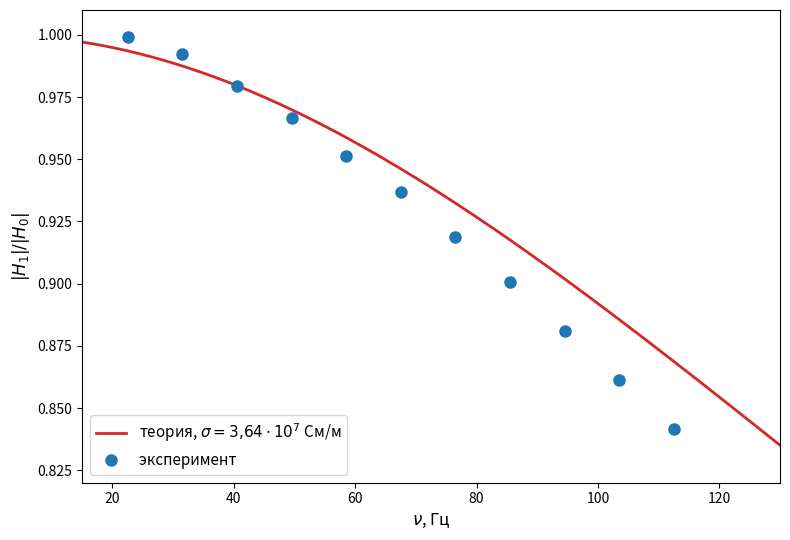
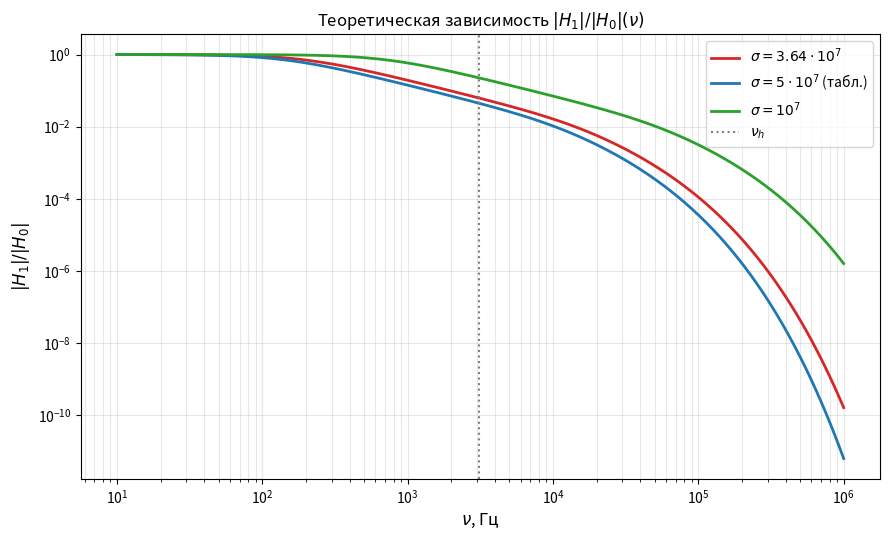
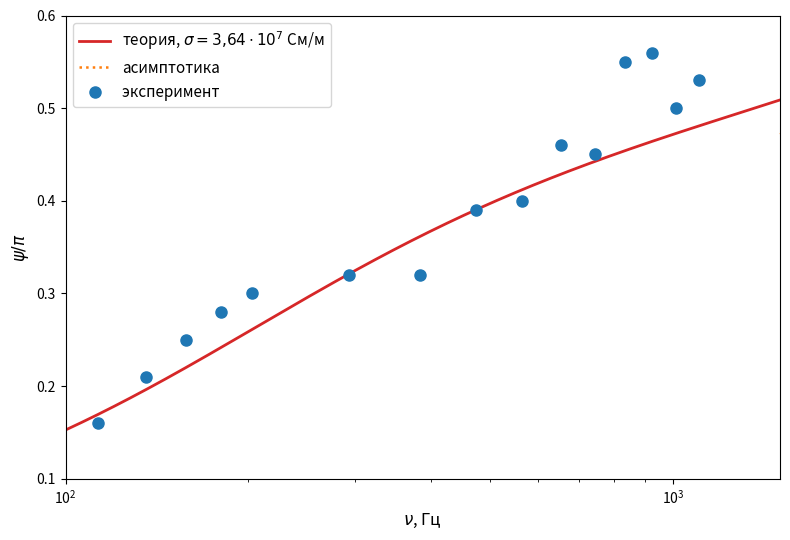

Generate these figures, in order, with matplotlib:
import numpy as np
import matplotlib.pyplot as plt

# ---------- Данные ----------
nu3 = np.array([22.5, 31.5, 40.5, 49.5, 58.5, 67.5, 76.5, 85.5, 94.5, 103.5, 112.5])
U3  = np.array([0.149, 0.206, 0.259, 0.309, 0.355, 0.398, 0.436, 0.471, 0.502, 0.530, 0.555])
I3  = np.array([479.7, 476.9, 472.6, 467.4, 461.6, 455.4, 449.0, 442.6, 436.3, 430.2, 424.3]) * 1e-3
xi3 = U3 / (nu3 * I3)

nu4  = np.array([113.0, 135.5, 158.0, 180.5, 203.0, 293.0, 383.0, 473.0,
                 563.0, 653.0, 743.0, 833.0, 923.0, 1013.0, 1103.0])
psi4 = np.array([0.16, 0.21, 0.25, 0.28, 0.30, 0.32, 0.32, 0.39,
                 0.40, 0.46, 0.45, 0.55, 0.56, 0.50, 0.53]) * np.pi

a, h, mu0 = 0.0225, 1.5e-3, 4*np.pi*1e-7
sigma_nom, sigma_tab = 3.64e7, 5.0e7
nu_h = 1.0/(np.pi*h**2*sigma_nom*mu0)

# ---------- xi_0 ----------
x3 = nu3**2
A_mat = np.vstack([np.ones_like(x3), -x3]).T
xi0, _ = np.linalg.lstsq(A_mat, xi3, rcond=None)[0]
ratio_exp = xi3 / xi0

# ---------- Теория ----------
def H1_over_H0(nu, sigma):
    omega = 2*np.pi*nu
    delta = np.sqrt(2.0/(omega*sigma*mu0))
    alpha = (1+1j)/delta
    return np.abs(1.0/(np.cosh(alpha*h) + 0.5*alpha*a*np.sinh(alpha*h)))

def psi_theory(nu, sigma):
    omega = 2*np.pi*nu
    delta = np.sqrt(2.0/(omega*sigma*mu0))
    alpha = (1+1j)/delta
    return -np.angle(1.0/(np.cosh(alpha*h) + 0.5*alpha*a*np.sinh(alpha*h)))

# ============================================================
# ГРАФИК 1 — эксперимент + одна теоретическая кривая
# ============================================================
nu_th1 = np.logspace(np.log10(15), np.log10(200), 300)

fig, ax = plt.subplots(figsize=(8, 5.5))
ax.plot(nu_th1, H1_over_H0(nu_th1, sigma_nom), '-', lw=2, color='tab:red',
        label=r'теория, $\sigma=3{,}64\cdot10^7$ См/м')
ax.plot(nu3, ratio_exp, 'o', ms=8, color='tab:blue',
        label='эксперимент ')
ax.set_xlabel(r'$\nu$, Гц', fontsize=12)
ax.set_ylabel(r'$|H_1|/|H_0|$', fontsize=12)
ax.set_xlim(15, 130)
ax.set_ylim(0.82, 1.01)
ax.legend(fontsize=11, loc='lower left')
ax.grid(False)
for spine in ax.spines.values():
    spine.set_linewidth(0.8)
plt.tight_layout()
plt.savefig('H_ratio.png', dpi=150)
plt.show()

# ============================================================
# ГРАФИК 2 — чистая теория в широком диапазоне
# ============================================================
nu_th = np.logspace(1, 6, 800)   # <-- ВОТ ЭТА СТРОКА БЫЛА ПРОПУЩЕНА

fig, ax = plt.subplots(figsize=(9, 5.5))
for sig, lab, col in [(3.64e7, r'$\sigma=3.64\cdot10^7$', 'tab:red'),
                      (5.0e7,  r'$\sigma=5\cdot10^7$ (табл.)', 'tab:blue'),
                      (1.0e7,  r'$\sigma=10^7$', 'tab:green')]:
    ax.loglog(nu_th, H1_over_H0(nu_th, sig), lw=2, label=lab, color=col)
ax.axvline(nu_h, color='gray', ls=':', label=r'$\nu_h$')
ax.set_xlabel(r'$\nu$, Гц', fontsize=12)
ax.set_ylabel(r'$|H_1|/|H_0|$', fontsize=12)
ax.grid(True, which='both', alpha=0.3)
ax.legend(fontsize=10)
ax.set_title(r'Теоретическая зависимость $|H_1|/|H_0|(\nu)$', fontsize=12)
plt.tight_layout()
plt.savefig('H_ratio_theory.png', dpi=150)
plt.show()

# ============================================================
# ГРАФИК 3 — psi(nu), обрезаем по данным (~до 1.5 кГц)
# ============================================================
nu_th3 = np.logspace(np.log10(100), np.log10(1500), 400)
nu_asym = np.logspace(np.log10(0.5*nu_h), np.log10(1500), 200)
psi_asym = np.pi/4 + h*np.sqrt(2*np.pi*nu_asym*sigma_nom*mu0/2)

fig, ax = plt.subplots(figsize=(8, 5.5))
ax.plot(nu_th3, psi_theory(nu_th3, sigma_nom)/np.pi, '-', lw=2,
        color='tab:red', label=r'теория, $\sigma=3{,}64\cdot10^7$ См/м')
ax.plot(nu_asym, psi_asym/np.pi, ':', lw=1.8, color='tab:orange',
        label=r'асимптотика')
ax.plot(nu4, psi4/np.pi, 'o', ms=8, color='tab:blue',
        label='эксперимент ')
ax.set_xscale('log')
ax.set_xlabel(r'$\nu$, Гц', fontsize=12)
ax.set_ylabel(r'$\psi/\pi$', fontsize=12)
ax.set_xlim(100, 1500)
ax.set_ylim(0.1, 0.6)
ax.legend(fontsize=11, loc='upper left')
ax.grid(False)
for spine in ax.spines.values():
    spine.set_linewidth(0.8)
plt.tight_layout()
plt.savefig('phase_theory.png', dpi=150)
plt.show()

print("Готово: H_ratio.png, H_ratio_theory.png, phase_theory.png")
print(f"nu_h = {nu_h:.1f} Гц,  xi_0 = {xi0:.4f}")
